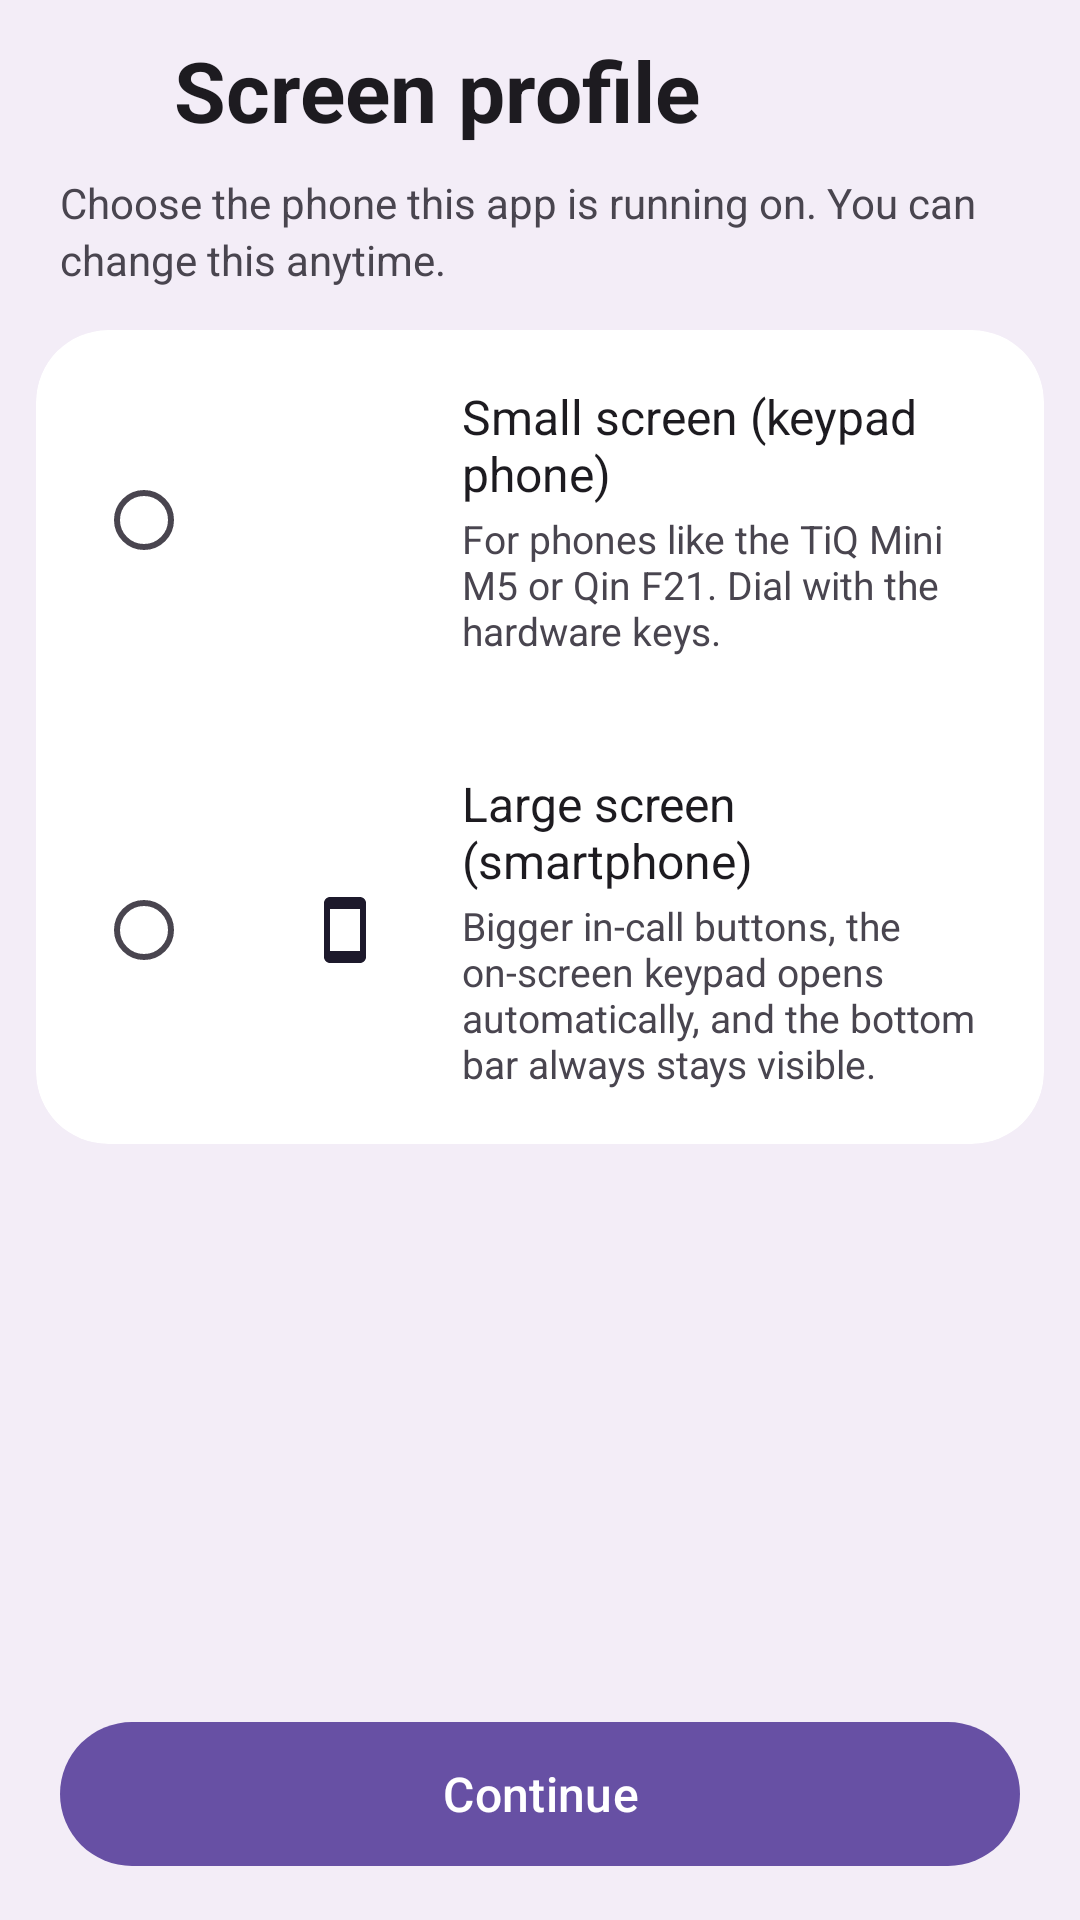

Produce the Android XML layout that renders to this screen, including the resource entries it uses.
<!-- AndroidManifest.xml: application theme Theme.M5Dialer -->
<!-- res/layout/activity_screen_profile.xml -->
<?xml version="1.0" encoding="utf-8"?>
<LinearLayout xmlns:android="http://schemas.android.com/apk/res/android"
    xmlns:app="http://schemas.android.com/apk/res-auto"
    android:layout_width="match_parent"
    android:layout_height="match_parent"
    android:background="?attr/colorSurfaceContainer"
    android:orientation="vertical"
    android:fitsSystemWindows="true">

    <LinearLayout
        android:layout_width="match_parent"
        android:layout_height="wrap_content"
        android:gravity="center_vertical"
        android:orientation="horizontal"
        android:paddingHorizontal="8dp"
        android:paddingTop="8dp"
        android:paddingBottom="6dp">

        <ImageView
            android:id="@+id/back"
            android:layout_width="44dp"
            android:layout_height="44dp"
            android:background="?attr/selectableItemBackgroundBorderless"
            android:clickable="true"
            android:focusable="true"
            android:contentDescription="@string/setting_screen_profile"
            android:padding="10dp"
            android:src="@drawable/ic_back"
            app:tint="?attr/colorOnSurface" />

        <TextView
            android:layout_width="0dp"
            android:layout_height="wrap_content"
            android:layout_weight="1"
            android:layout_marginStart="6dp"
            android:text="@string/setting_screen_profile"
            android:textColor="?attr/colorOnSurface"
            android:textSize="28sp"
            android:textStyle="bold" />
    </LinearLayout>

    <ScrollView
        android:layout_width="match_parent"
        android:layout_height="0dp"
        android:layout_weight="1"
        android:scrollbars="none">

        <LinearLayout
            android:layout_width="match_parent"
            android:layout_height="wrap_content"
            android:orientation="vertical"
            android:paddingBottom="24dp">

            <TextView
                android:layout_width="match_parent"
                android:layout_height="wrap_content"
                android:layout_marginHorizontal="20dp"
                android:layout_marginBottom="14dp"
                android:text="@string/screen_profile_subtitle"
                android:textColor="?attr/colorOnSurfaceVariant"
                android:textSize="14sp"
                android:lineSpacingMultiplier="1.15" />

            <com.google.android.material.card.MaterialCardView style="@style/SettingsGroupCard">

                <RadioGroup
                    android:id="@+id/profileGroup"
                    android:layout_width="match_parent"
                    android:layout_height="wrap_content"
                    android:orientation="vertical">

                    <LinearLayout
                        android:id="@+id/rowSmall"
                        style="@style/StatRow"
                        android:clickable="true"
                        android:focusable="true">

                        <RadioButton
                            android:id="@+id/profileSmall"
                            android:layout_width="wrap_content"
                            android:layout_height="wrap_content"
                            android:layout_marginEnd="14dp"
                            android:clickable="false" />

                        <ImageView style="@style/StatIcon" android:src="@drawable/ic_dialpad" />

                        <LinearLayout style="@style/StatText">
                            <TextView style="@style/StatLabel" android:text="@string/screen_profile_small_title" />
                            <TextView style="@style/StatSub" android:text="@string/screen_profile_small_desc" />
                        </LinearLayout>
                    </LinearLayout>

                    <View style="@style/SettingRowDivider" />

                    <LinearLayout
                        android:id="@+id/rowLarge"
                        style="@style/StatRow"
                        android:clickable="true"
                        android:focusable="true">

                        <RadioButton
                            android:id="@+id/profileLarge"
                            android:layout_width="wrap_content"
                            android:layout_height="wrap_content"
                            android:layout_marginEnd="14dp"
                            android:clickable="false" />

                        <ImageView style="@style/StatIcon" android:src="@drawable/ic_screen_size" />

                        <LinearLayout style="@style/StatText">
                            <TextView style="@style/StatLabel" android:text="@string/screen_profile_large_title" />
                            <TextView style="@style/StatSub" android:text="@string/screen_profile_large_desc" />
                        </LinearLayout>
                    </LinearLayout>
                </RadioGroup>
            </com.google.android.material.card.MaterialCardView>
        </LinearLayout>
    </ScrollView>

    <com.google.android.material.button.MaterialButton
        android:id="@+id/continueButton"
        android:layout_width="match_parent"
        android:layout_height="56dp"
        android:layout_marginHorizontal="20dp"
        android:layout_marginVertical="14dp"
        android:text="@string/screen_profile_continue"
        android:textSize="16sp"
        app:cornerRadius="28dp" />

</LinearLayout>
<!-- resources referenced by this layout -->
<resources>
  <!-- drawable ic_screen_size (drawable) -->
  <vector xmlns:android="http://schemas.android.com/apk/res/android"
      android:width="24dp" android:height="24dp"
      android:viewportWidth="24" android:viewportHeight="24">
      <path android:fillColor="@android:color/white"
          android:pathData="M17,1.01L7,1c-1.1,0 -2,0.9 -2,2v18c0,1.1 0.9,2 2,2h10c1.1,0 2,-0.9 2,-2V3c0,-1.1 -0.9,-1.99 -2,-1.99zM17,19H7V5h10v14z"/>
  </vector>
  <string name="screen_profile_continue">Continue</string>
  <string name="screen_profile_large_desc">Bigger in-call buttons, the on-screen keypad opens automatically, and the bottom bar always stays visible.</string>
  <string name="screen_profile_large_title">Large screen (smartphone)</string>
  <string name="screen_profile_small_desc">For phones like the TiQ Mini M5 or Qin F21. Dial with the hardware keys.</string>
  <string name="screen_profile_small_title">Small screen (keypad phone)</string>
  <string name="screen_profile_subtitle">Choose the phone this app is running on. You can change this anytime.</string>
  <string name="setting_screen_profile">Screen profile</string>
  <style name="SettingRowDivider">
          <item name="android:layout_width">match_parent</item>
          <item name="android:layout_height">2dp</item>
      </style>
  <style name="SettingsGroupCard">
          <item name="android:layout_width">match_parent</item>
          <item name="android:layout_height">wrap_content</item>
          <item name="android:layout_marginHorizontal">12dp</item>
          <item name="cardCornerRadius">24dp</item>
          <item name="cardElevation">0dp</item>
          <item name="cardBackgroundColor">?attr/colorSurfaceContainerLowest</item>
          
          <item name="strokeWidth">0dp</item>
      </style>
  <style name="StatLabel">
          <item name="android:layout_width">match_parent</item>
          <item name="android:layout_height">wrap_content</item>
          <item name="android:textColor">?attr/colorOnSurface</item>
          <item name="android:textSize">16sp</item>
      </style>
  <style name="StatRow">
          <item name="android:layout_width">match_parent</item>
          <item name="android:layout_height">wrap_content</item>
          <item name="android:orientation">horizontal</item>
          <item name="android:gravity">center_vertical</item>
          <item name="android:paddingHorizontal">20dp</item>
          <item name="android:paddingVertical">18dp</item>
      </style>
  <style name="StatSub">
          <item name="android:layout_width">match_parent</item>
          <item name="android:layout_height">wrap_content</item>
          <item name="android:layout_marginTop">2dp</item>
          <item name="android:textColor">?attr/colorOnSurfaceVariant</item>
          <item name="android:textSize">13sp</item>
      </style>
  <style name="StatText">
          <item name="android:layout_width">0dp</item>
          <item name="android:layout_height">wrap_content</item>
          <item name="android:layout_weight">1</item>
          <item name="android:orientation">vertical</item>
      </style>
  <style name="Theme.M5Dialer" parent="Theme.Material3.DayNight.NoActionBar">
          
          <item name="android:statusBarColor">?attr/colorSurfaceContainer</item>
          <item name="android:navigationBarColor">?attr/colorSurfaceContainer</item>
          
          <item name="android:windowLightStatusBar">@bool/light_status_icons</item>
          <item name="android:windowLightNavigationBar">@bool/light_status_icons</item>
      </style>
</resources>
